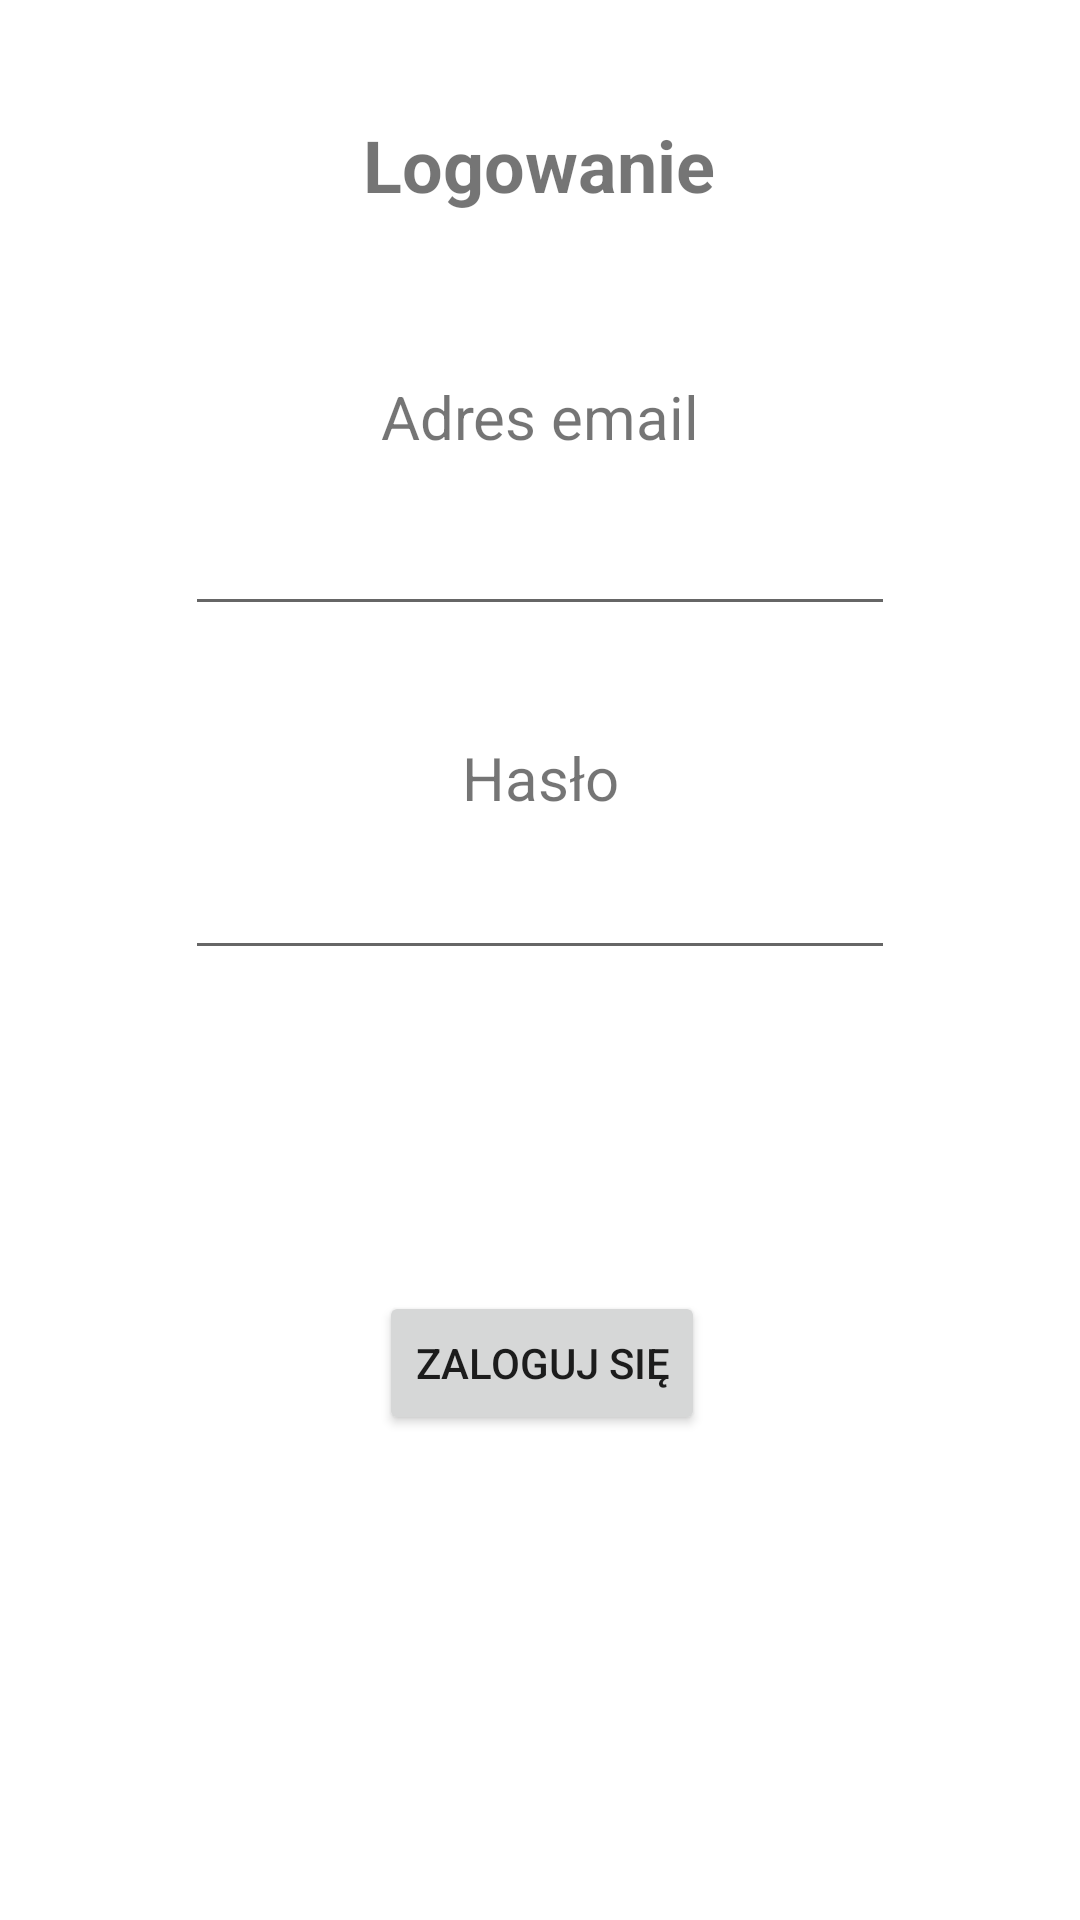

Here is an Android app screen rendered from its layout file. Give the layout XML and the strings, colors and styles it references.
<!-- AndroidManifest.xml: application theme Theme.MyApplication -->
<!-- res/layout/activity_login_panel.xml -->
<?xml version="1.0" encoding="utf-8"?>
<androidx.constraintlayout.widget.ConstraintLayout xmlns:android="http://schemas.android.com/apk/res/android"
    xmlns:app="http://schemas.android.com/apk/res-auto"
    xmlns:tools="http://schemas.android.com/tools"
    android:layout_width="match_parent"
    android:layout_height="match_parent"
    tools:context=".User.LoginPanel">

    <TextView
        android:id="@+id/loginbladhaslo"
        android:layout_width="331dp"
        android:layout_height="32dp"
        android:gravity="center"
        android:text="Wprowadź poprawne hasło (min. 6 znaków)!"
        android:textColor="#FF0000"
        android:visibility="invisible"
        app:layout_constraintBottom_toTopOf="@+id/loginblad"
        app:layout_constraintEnd_toEndOf="parent"
        app:layout_constraintStart_toStartOf="parent"
        app:layout_constraintTop_toBottomOf="@+id/loginpassword"
        app:layout_constraintVertical_bias="0.275" />

    <TextView
        android:id="@+id/loginblad"
        android:layout_width="302dp"
        android:layout_height="51dp"
        android:layout_marginBottom="260dp"
        android:gravity="center"
        android:text="Popraw powyższe błędy!"
        android:textColor="#FF0000"
        android:visibility="invisible"
        app:layout_constraintBottom_toBottomOf="parent"
        app:layout_constraintEnd_toEndOf="parent"
        app:layout_constraintHorizontal_bias="0.495"
        app:layout_constraintStart_toStartOf="parent" />

    <TextView
        android:id="@+id/loginbladmail"
        android:layout_width="283dp"
        android:layout_height="27dp"
        android:gravity="center"
        android:text="Wprowadź prawidłowy adres email!"
        android:textColor="#FF0000"
        android:visibility="invisible"
        app:layout_constraintBottom_toTopOf="@+id/textView3"
        app:layout_constraintEnd_toEndOf="parent"
        app:layout_constraintStart_toStartOf="parent"
        app:layout_constraintTop_toBottomOf="@+id/loginmail"
        app:layout_constraintVertical_bias="0.333" />

    <TextView
        android:id="@+id/textView"
        android:layout_width="156dp"
        android:layout_height="62dp"
        android:text="Logowanie"
        android:textAlignment="center"
        android:textSize="24sp"
        android:textStyle="bold"
        app:layout_constraintBottom_toBottomOf="parent"
        app:layout_constraintEnd_toEndOf="parent"
        app:layout_constraintHorizontal_bias="0.498"
        app:layout_constraintStart_toStartOf="parent"
        app:layout_constraintTop_toTopOf="parent"
        app:layout_constraintVertical_bias="0.067" />

    <TextView
        android:id="@+id/textView2"
        android:layout_width="wrap_content"
        android:layout_height="wrap_content"
        android:text="Adres email"
        android:textAlignment="center"
        android:textSize="20sp"
        app:layout_constraintBottom_toBottomOf="parent"
        app:layout_constraintEnd_toEndOf="@+id/textView"
        app:layout_constraintHorizontal_bias="0.51"
        app:layout_constraintStart_toStartOf="@+id/textView"
        app:layout_constraintTop_toBottomOf="@+id/textView"
        app:layout_constraintVertical_bias="0.048" />

    <EditText
        android:id="@+id/loginmail"
        android:layout_width="wrap_content"
        android:layout_height="wrap_content"
        android:ems="10"
        android:inputType="textEmailAddress"
        android:textAlignment="viewStart"
        android:textSize="20sp"
        app:layout_constraintBottom_toBottomOf="parent"
        app:layout_constraintEnd_toEndOf="@+id/textView2"
        app:layout_constraintHorizontal_bias="0.503"
        app:layout_constraintStart_toStartOf="@+id/textView2"
        app:layout_constraintTop_toBottomOf="@+id/textView2"
        app:layout_constraintVertical_bias="0.028"
        tools:ignore="SpeakableTextPresentCheck" />

    <TextView
        android:id="@+id/textView3"
        android:layout_width="wrap_content"
        android:layout_height="wrap_content"
        android:text="Hasło"
        android:textAlignment="textStart"
        android:textSize="20sp"
        app:layout_constraintBottom_toBottomOf="parent"
        app:layout_constraintEnd_toEndOf="@+id/textView"
        app:layout_constraintHorizontal_bias="0.504"
        app:layout_constraintStart_toStartOf="@+id/textView"
        app:layout_constraintTop_toBottomOf="@+id/textView"
        app:layout_constraintVertical_bias="0.283" />

    <EditText
        android:id="@+id/loginpassword"
        android:layout_width="wrap_content"
        android:layout_height="wrap_content"
        android:ems="10"
        android:inputType="textPassword"
        android:textAlignment="viewStart"
        android:textSize="20sp"
        app:layout_constraintBottom_toBottomOf="parent"
        app:layout_constraintEnd_toEndOf="@+id/textView3"
        app:layout_constraintHorizontal_bias="0.502"
        app:layout_constraintStart_toStartOf="@+id/textView3"
        app:layout_constraintTop_toBottomOf="@+id/textView3"
        app:layout_constraintVertical_bias="0.021"
        tools:ignore="SpeakableTextPresentCheck" />

    <Button
        android:id="@+id/logindo"
        android:layout_width="wrap_content"
        android:layout_height="wrap_content"
        android:text="Zaloguj się"
        app:layout_constraintBottom_toBottomOf="parent"
        app:layout_constraintEnd_toEndOf="@+id/textView"
        app:layout_constraintHorizontal_bias="0.52"
        app:layout_constraintStart_toStartOf="@+id/textView"
        app:layout_constraintTop_toBottomOf="@+id/textView"
        app:layout_constraintVertical_bias="0.671" />
</androidx.constraintlayout.widget.ConstraintLayout>
<!-- resources referenced by this layout -->
<resources>
  <style name="Theme.MyApplication" parent="Theme.MaterialComponents.DayNight.DarkActionBar">
          
          <item name="colorPrimary">@android:color/holo_red_dark</item>
          <item name="colorPrimaryVariant">#000000</item>
          <item name="colorOnPrimary">@color/white</item>
          
          <item name="colorSecondary">@color/teal_200</item>
          <item name="colorSecondaryVariant">@color/teal_700</item>
          <item name="colorOnSecondary">@color/black</item>
          
          <item name="android:statusBarColor" tools:targetApi="l">?attr/colorPrimaryVariant</item>
          
      </style>
  <!-- not gathered from this repository: default colours our renderer supplied (Android Studio template values) -->
  <color name="teal_200">#FF03DAC5</color>
  <color name="teal_700">#FF018786</color>
  <color name="black">#FF000000</color>
  <color name="white">#FFFFFFFF</color>
</resources>
